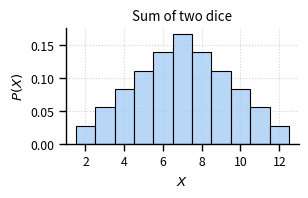

Write Python code to recreate this figure.
import os
import numpy as np
import pandas as pd
import scipy.stats
import matplotlib.pyplot as plt
import seaborn as sns
sns.set_context('paper')
sns.set_palette('pastel')
np.random.seed(1)

fig_w = 3
fig_h = 1.5
y_max = 175

# get all possible outcomes of two dice rolls
one_dice = np.arange(1, 7)
two_dice = one_dice[:,np.newaxis] + one_dice[np.newaxis,:]

fig, ax = plt.subplots(figsize=(fig_w, fig_h))
sns.histplot(
	two_dice.flatten(),
	discrete=True,
	stat='density'
)
sns.despine(fig)
ax.set_xlim(two_dice.min()-1, two_dice.max()+1)
ax.set_xlabel('$X$')
ax.set_ylabel('$P(X)$')
ax.set_title('Sum of two dice')
ax.set_axisbelow(True) # grid lines behind data
ax.grid(True, linestyle=':', color='lightgray')
fig.savefig('two_dice_prob.png', bbox_inches='tight', dpi=400)

counts, edges = np.histogram(
	two_dice.flatten(), bins=np.arange(2, 14, 1)
)
print(edges)
print(counts)
print(counts.sum())
print(counts/counts.sum())
